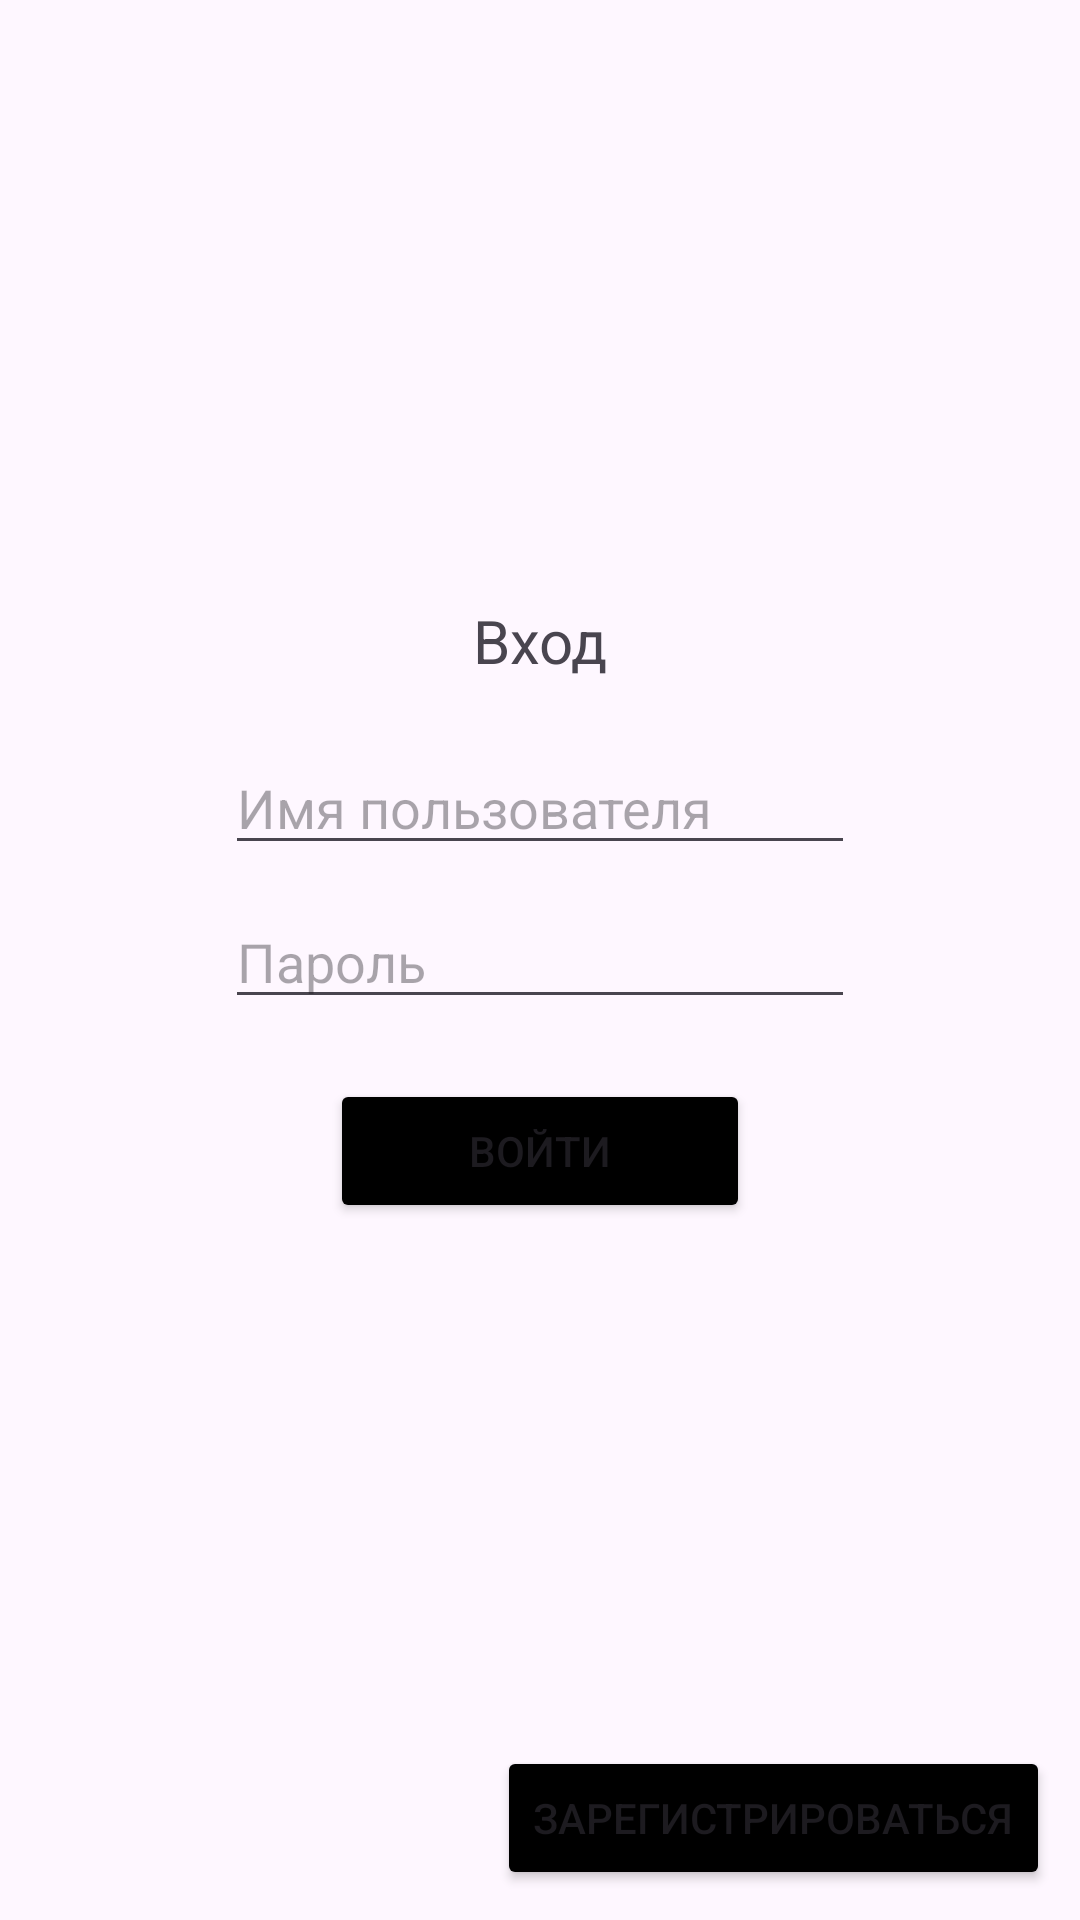

Android layout source for this screen:
<!-- AndroidManifest.xml: application theme Theme.Movies -->
<!-- res/layout/log_in.xml -->
<?xml version="1.0" encoding="utf-8"?>
<androidx.constraintlayout.widget.ConstraintLayout
    xmlns:android="http://schemas.android.com/apk/res/android"
    xmlns:app="http://schemas.android.com/apk/res-auto"
    android:layout_width="match_parent"
    android:layout_height="match_parent">


    <TextView
        android:id="@+id/welcome"
        android:layout_width="wrap_content"
        android:layout_height="wrap_content"
        android:text="Вход"
        android:textSize="20sp"
        app:layout_constraintEnd_toEndOf="parent"
        app:layout_constraintStart_toStartOf="parent"
        app:layout_constraintTop_toTopOf="parent"
        android:layout_marginTop="200dp" />

    <EditText
        android:id="@+id/username"
        android:layout_width="wrap_content"
        android:layout_height="wrap_content"
        android:ems="10"
        android:hint="Имя пользователя"
        android:inputType="textEmailAddress"
        app:layout_constraintEnd_toEndOf="parent"
        app:layout_constraintStart_toStartOf="parent"
        android:layout_marginTop="20dp"
        app:layout_constraintTop_toBottomOf="@id/welcome" />

    <EditText
        android:id="@+id/password"
        android:layout_width="wrap_content"
        android:layout_height="wrap_content"
        android:ems="10"
        android:hint="Пароль"
        android:inputType="textPassword"
        app:layout_constraintEnd_toEndOf="parent"
        app:layout_constraintStart_toStartOf="parent"
        android:layout_marginTop="10dp"
        app:layout_constraintTop_toBottomOf="@id/username" />

    <Button
        android:id="@+id/log_in"
        android:layout_width="140dp"
        android:layout_height="wrap_content"
        android:text="Войти"
        android:backgroundTint="@color/black"
        app:layout_constraintEnd_toEndOf="parent"
        app:layout_constraintStart_toStartOf="parent"
        android:layout_marginTop="20dp"
        app:layout_constraintTop_toBottomOf="@+id/password" />

    <Button
        android:id="@+id/sign_up"
        android:layout_width="wrap_content"
        android:layout_height="wrap_content"
        android:backgroundTint="@color/black"
        android:text="Зарегистрироваться"
        app:layout_constraintBottom_toBottomOf="parent"
        app:layout_constraintEnd_toEndOf="parent"
        android:layout_marginEnd="10dp"
        android:layout_marginBottom="10dp"/>

</androidx.constraintlayout.widget.ConstraintLayout>
<!-- resources referenced by this layout -->
<resources>
  <color name="black">#FF000000</color>
  <style name="Theme.Movies" parent="Base.Theme.Movies" />
  <style name="Base.Theme.Movies" parent="Theme.Material3.DayNight.NoActionBar">
          
          
          <item name="android:statusBarColor">@color/myBackground</item>
      </style>
  <color name="myBackground">#1C1F27</color>
</resources>
